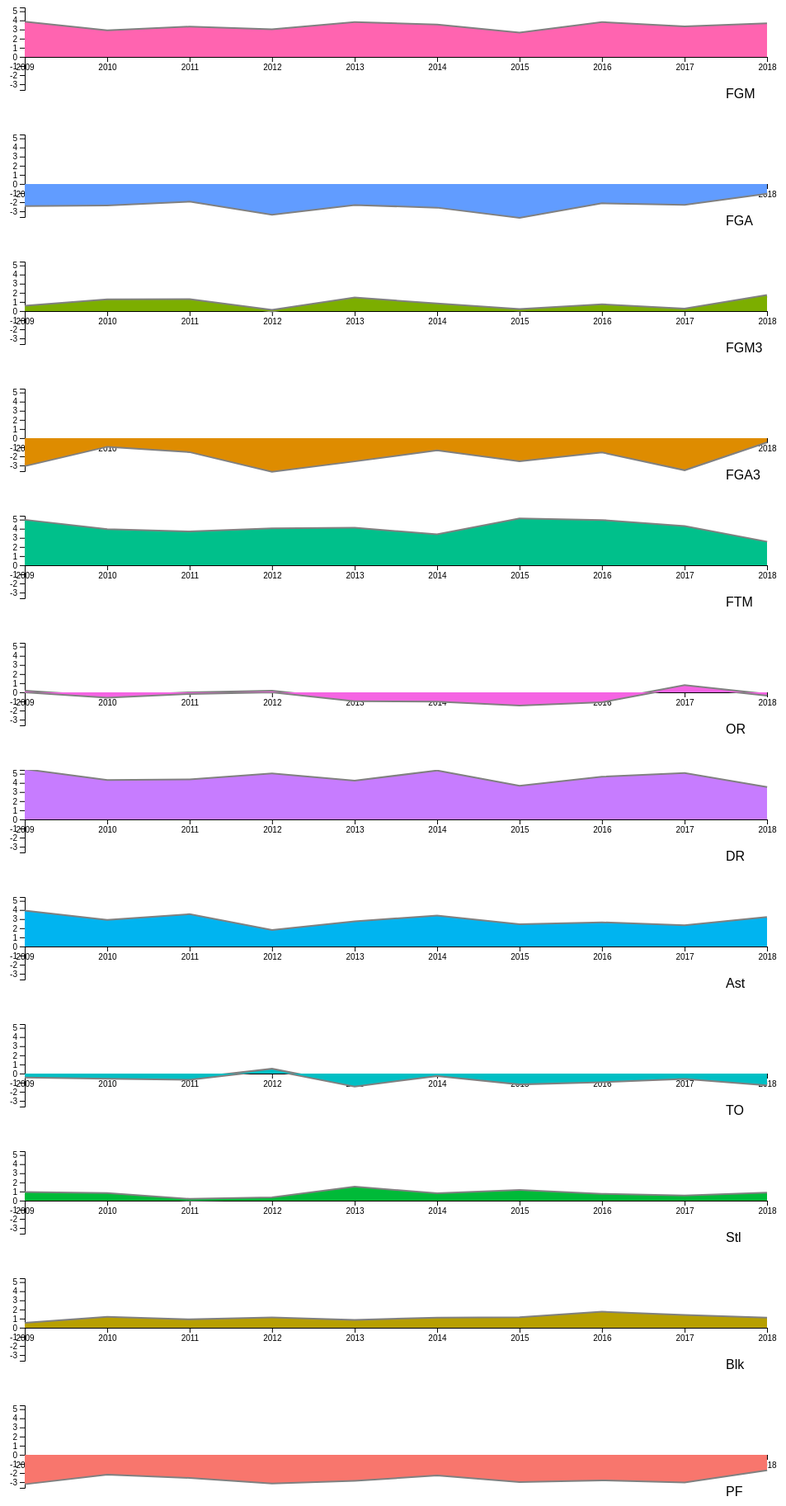
D3 v4 page, settled after 480 driven frames (8 s of simulated time); the page loaded 1 data file(s).



    var dataset;
    var rowConverter = function(d) {
				return {
          Season: new Date(+d.Season, 0, 1),
          stat: d.variable,
          value: parseFloat(d.value)
				};
		}

    d3.csv("averages_melted.csv", rowConverter, function(data) {

      var dataset = data;
      var w = 1000;
      var h = 2000;
      var padding = 50;

      console.log(data);

      var nested = d3.nest()
                     .key(d => d.stat)
                     .entries(dataset)

      var keys = nested.map(d => d.key)

      console.log(nested)

      // initialize svg
      var svg = d3.select("body")
                  .selectAll("chart")
                  .data(nested)
                  .enter()
                  .append("svg")
                  .attr("width", 1000)
                  .attr("height", 150)
                  .append("g")

      // scales
      var xScale = d3.scaleTime()
                     .domain(d3.extent(dataset, d => d.Season))
                     .range([padding, w - padding])

      var yScale = d3.scaleLinear()
                     .domain(d3.extent(dataset, d => d.value))
                     .range([100,0])

      var fillScale = d3.scaleOrdinal()
                        .domain(nested.map(d => d.key))
                        .range(["#FF64B0", "#619CFF", "#7CAE00", "#DE8C00",
                                "#00C08B", "#F564E3", "#C77CFF", "#00B4F0",
                                "#00BFC4", "#00BA38", "#B79F00", "#F8766D"])

      var xAxis = d3.axisBottom()
                    .scale(xScale)

      var yAxis = d3.axisLeft()
                    .scale(yScale)


      svg.append("g")
         .call(xAxis)
         .attr("class", "axis")
         .attr("transform", "translate(0,60)")

      svg.append("g")
         .call(yAxis)
         .attr("transform", "translate(50,0)")


      svg.append("path")
         .attr("id", "data")
         .attr("fill", "none")
         .attr("stroke", "grey")
         .attr("stroke-width", 4)
         .attr("d", function(d) {
            return d3.line()
                     .x(d => xScale(d.Season))
                     .y(d => yScale(d.value))
                   (d.values)
         })

      svg.append("path")
         .attr("id", "data")
         .attr("fill", d => fillScale(d.key))
         .attr("stroke", "none")
         .attr("d", function(d) {
           return d3.area()
                    .x(d => xScale(d.Season))
                    .y0(yScale(0))
                    .y1(d => yScale(d.value))
                  (d.values)
         })

      svg.append("text")
         .attr("x", 900)
         .attr("y", 110)
         .text(d => d.key)
         .attr("font-family", "sans-serif")

       d3.select("#slider")
         .on("change", function() {
           var selected = +d3.select(this).node().value
           var stat = keys[selected]
           console.log(selected)
           console.log(stat)

           svg.selectAll("#data")
              .attr("opacity", "1")
              .filter(d => d.key != stat)
              .attr("opacity", "0.25")

           svg.selectAll("text")
              .attr("font-weight", "normal")
              .filter(d => d.key == stat)
              .attr("font-weight", "bold")
         });

    });

    

### data: averages_melted.csv
, Season, variable, value
1, 2009, FGM, 3.766
2, 2010, FGM, 2.828
3, 2011, FGM, 3.224
4, 2012, FGM, 2.94
5, 2013, FGM, 3.731
6, 2014, FGM, 3.448
7, 2015, FGM, 2.567
8, 2016, FGM, 3.731
9, 2017, FGM, 3.254
10, 2018, FGM, 3.582
11, 2009, FGA, -2.328
12, 2010, FGA, -2.266
13, 2011, FGA, -1.851
14, 2012, FGA, -3.284
15, 2013, FGA, -2.224
16, 2014, FGA, -2.507
17, 2015, FGA, -3.627
18, 2016, FGA, -2.03
19, 2017, FGA, -2.194
20, 2018, FGA, -0.9851
21, 2009, FGM3, 0.4844
22, 2010, FGM3, 1.188
23, 2011, FGM3, 1.224
24, 2012, FGM3, 0.04478
25, 2013, FGM3, 1.388
26, 2014, FGM3, 0.7313
27, 2015, FGM3, 0.1194
28, 2016, FGM3, 0.6567
29, 2017, FGM3, 0.1791
30, 2018, FGM3, 1.672
31, 2009, FGA3, -2.984
32, 2010, FGA3, -0.8594
33, 2011, FGA3, -1.448
34, 2012, FGA3, -3.612
35, 2013, FGA3, -2.463
36, 2014, FGA3, -1.254
37, 2015, FGA3, -2.448
38, 2016, FGA3, -1.478
39, 2017, FGA3, -3.433
40, 2018, FGA3, -0.3731
41, 2009, FTM, 4.891
42, 2010, FTM, 3.859
43, 2011, FTM, 3.612
44, 2012, FTM, 3.955
45, 2013, FTM, 4.015
46, 2014, FTM, 3.299
47, 2015, FTM, 5.045
48, 2016, FTM, 4.866
49, 2017, FTM, 4.194
50, 2018, FTM, 2.493
51, 2009, OR, 0.07812
52, 2010, OR, -0.5156
53, 2011, OR, -0.08955
54, 2012, OR, 0.07463
55, 2013, OR, -0.8806
56, 2014, OR, -0.9403
57, 2015, OR, -1.358
58, 2016, OR, -1
59, 2017, OR, 0.6866
60, 2018, OR, -0.2836
... 60 more rows